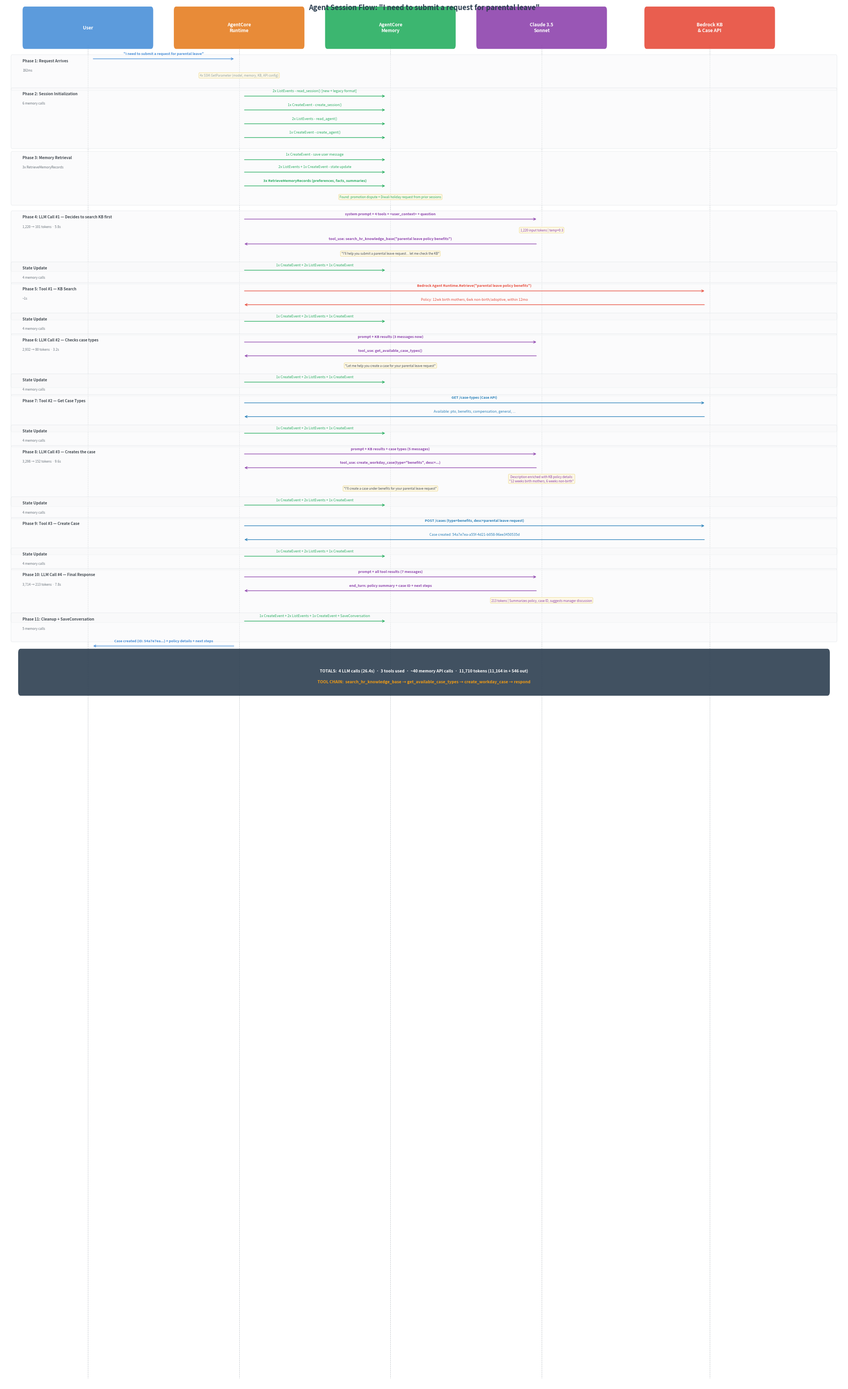

This figure's Python source: (Note: this script raises an exception after producing the figure.)
"""Sequence diagram for parental leave request session."""
import matplotlib.pyplot as plt
import matplotlib.patches as mpatches

fig, ax = plt.subplots(1, 1, figsize=(22, 36))
ax.set_xlim(0, 100)
ax.set_ylim(0, 100)
ax.axis('off')
fig.patch.set_facecolor('white')

# Colors
C_USER = '#4A90D9'
C_AGENT = '#E67E22'
C_MEMORY = '#27AE60'
C_LLM = '#8E44AD'
C_KB = '#E74C3C'
C_CASE = '#2980B9'
C_SSM = '#95A5A6'
C_BG = '#F8F9FA'
C_ARROW = '#2C3E50'

# Swimlane positions
LANES = {
    'User': 10,
    'AgentCore\nRuntime': 28,
    'AgentCore\nMemory': 46,
    'Claude 3.5\nSonnet': 64,
    'Bedrock KB\n& Case API': 84,
}
LANE_COLORS = {
    'User': C_USER,
    'AgentCore\nRuntime': C_AGENT,
    'AgentCore\nMemory': C_MEMORY,
    'Claude 3.5\nSonnet': C_LLM,
    'Bedrock KB\n& Case API': C_KB,
}

# Draw lane headers
for name, x in LANES.items():
    color = LANE_COLORS[name]
    ax.add_patch(mpatches.FancyBboxPatch((x - 7.5, 97), 15, 2.5, boxstyle="round,pad=0.3",
                                          facecolor=color, edgecolor='white', alpha=0.9))
    ax.text(x, 98.25, name, ha='center', va='center', fontsize=8.5, fontweight='bold', color='white')

# Lifelines
for name, x in LANES.items():
    ax.plot([x, x], [97, 0.5], color='#BDC3C7', linewidth=0.7, linestyle='--', zorder=0)


def arrow(fr, to, y, label, color=C_ARROW, fontsize=6.5, bold=False):
    x1, x2 = LANES[fr], LANES[to]
    d = 1 if x2 > x1 else -1
    ax.annotate('', xy=(x2 - d * 0.5, y), xytext=(x1 + d * 0.5, y),
                arrowprops=dict(arrowstyle='->', color=color, lw=1.1))
    mid = (x1 + x2) / 2
    w = 'bold' if bold else 'normal'
    ax.text(mid, y + 0.25, label, ha='center', va='bottom', fontsize=fontsize, color=color, fontweight=w)


def note(x, y, text, color='#6C757D'):
    ax.text(x, y, text, ha='center', va='center', fontsize=5.8, color=color,
            bbox=dict(boxstyle='round,pad=0.3', facecolor='#FFF9E6', edgecolor='#F0E0A0', alpha=0.9))


def phase(y_top, y_bot, label, sub=''):
    ax.add_patch(mpatches.FancyBboxPatch((1, y_bot - 0.15), 98, y_top - y_bot + 0.3,
                                          boxstyle="round,pad=0.15", facecolor=C_BG,
                                          edgecolor='#DEE2E6', alpha=0.5, zorder=0))
    ax.text(2.2, y_top, label, ha='left', va='top', fontsize=7, fontweight='bold', color='#495057')
    if sub:
        ax.text(2.2, y_top - 0.7, sub, ha='left', va='top', fontsize=6, color='#6C757D', style='italic')


# ============================================================
y = 96

# PHASE 1: Request + SSM
phase(96, 94, 'Phase 1: Request Arrives', '192ms')
arrow('User', 'AgentCore\nRuntime', y, '"I need to submit a request for parental leave"', C_USER, bold=True)
y -= 0.9
note(28, y - 0.3, '4x SSM.GetParameter (model, memory, KB, API config)', C_SSM)

# PHASE 2: Session Init
y -= 1.8
phase(y + 0.3, y - 3.5, 'Phase 2: Session Initialization', '6 memory calls')
arrow('AgentCore\nRuntime', 'AgentCore\nMemory', y, '2x ListEvents - read_session() [new + legacy format]', C_MEMORY)
y -= 1.0
arrow('AgentCore\nRuntime', 'AgentCore\nMemory', y, '1x CreateEvent - create_session()', C_MEMORY)
y -= 1.0
arrow('AgentCore\nRuntime', 'AgentCore\nMemory', y, '2x ListEvents - read_agent()', C_MEMORY)
y -= 1.0
arrow('AgentCore\nRuntime', 'AgentCore\nMemory', y, '1x CreateEvent - create_agent()', C_MEMORY)

# PHASE 3: Memory Retrieval
y -= 1.6
phase(y + 0.3, y - 3.0, 'Phase 3: Memory Retrieval', '3x RetrieveMemoryRecords')
arrow('AgentCore\nRuntime', 'AgentCore\nMemory', y, '1x CreateEvent - save user message', C_MEMORY)
y -= 0.9
arrow('AgentCore\nRuntime', 'AgentCore\nMemory', y, '2x ListEvents + 1x CreateEvent - state update', C_MEMORY)
y -= 1.0
arrow('AgentCore\nRuntime', 'AgentCore\nMemory', y, '3x RetrieveMemoryRecords (preferences, facts, summaries)', C_MEMORY, bold=True)
y -= 0.8
note(46, y, 'Found: promotion dispute + Diwali holiday request from prior sessions', C_MEMORY)

# PHASE 4: LLM #1 -> KB Search
y -= 1.6
phase(y + 0.3, y - 3.5, 'Phase 4: LLM Call #1 — Decides to search KB first', '1,220 → 101 tokens · 5.8s')
arrow('AgentCore\nRuntime', 'Claude 3.5\nSonnet', y, 'system prompt + 4 tools + <user_context> + question', C_LLM, bold=True)
y -= 0.8
note(64, y, '1,220 input tokens | temp=0.3', C_LLM)
y -= 1.0
arrow('Claude 3.5\nSonnet', 'AgentCore\nRuntime', y, 'tool_use: search_hr_knowledge_base("parental leave policy benefits")', C_LLM, bold=True)
y -= 0.7
note(46, y, '"I\'ll help you submit a parental leave request... let me check the KB"', '#495057')

# State update
y -= 1.2
phase(y + 0.3, y - 0.7, 'State Update', '4 memory calls')
arrow('AgentCore\nRuntime', 'AgentCore\nMemory', y, '1x CreateEvent + 2x ListEvents + 1x CreateEvent', C_MEMORY)

# PHASE 5: KB Search
y -= 1.5
phase(y + 0.3, y - 1.8, 'Phase 5: Tool #1 — KB Search', '~1s')
arrow('AgentCore\nRuntime', 'Bedrock KB\n& Case API', y, 'Bedrock Agent Runtime.Retrieve("parental leave policy benefits")', C_KB, bold=True)
y -= 1.0
arrow('Bedrock KB\n& Case API', 'AgentCore\nRuntime', y, 'Policy: 12wk birth mothers, 6wk non-birth/adoptive, within 12mo', C_KB)

# State update
y -= 1.2
phase(y + 0.3, y - 0.7, 'State Update', '4 memory calls')
arrow('AgentCore\nRuntime', 'AgentCore\nMemory', y, '1x CreateEvent + 2x ListEvents + 1x CreateEvent', C_MEMORY)

# PHASE 6: LLM #2 -> get_available_case_types
y -= 1.5
phase(y + 0.3, y - 3.0, 'Phase 6: LLM Call #2 — Checks case types', '2,932 → 80 tokens · 3.2s')
arrow('AgentCore\nRuntime', 'Claude 3.5\nSonnet', y, 'prompt + KB results (3 messages now)', C_LLM, bold=True)
y -= 1.0
arrow('Claude 3.5\nSonnet', 'AgentCore\nRuntime', y, 'tool_use: get_available_case_types()', C_LLM, bold=True)
y -= 0.7
note(46, y, '"Let me help you create a case for your parental leave request"', '#495057')

# State update
y -= 1.2
phase(y + 0.3, y - 0.7, 'State Update', '4 memory calls')
arrow('AgentCore\nRuntime', 'AgentCore\nMemory', y, '1x CreateEvent + 2x ListEvents + 1x CreateEvent', C_MEMORY)

# PHASE 7: Case Types API
y -= 1.5
phase(y + 0.3, y - 1.8, 'Phase 7: Tool #2 — Get Case Types', '')
arrow('AgentCore\nRuntime', 'Bedrock KB\n& Case API', y, 'GET /case-types (Case API)', C_CASE, bold=True)
y -= 1.0
arrow('Bedrock KB\n& Case API', 'AgentCore\nRuntime', y, 'Available: pto, benefits, compensation, general, ...', C_CASE)

# State update
y -= 1.2
phase(y + 0.3, y - 0.7, 'State Update', '4 memory calls')
arrow('AgentCore\nRuntime', 'AgentCore\nMemory', y, '1x CreateEvent + 2x ListEvents + 1x CreateEvent', C_MEMORY)

# PHASE 8: LLM #3 -> create_workday_case
y -= 1.5
phase(y + 0.3, y - 3.5, 'Phase 8: LLM Call #3 — Creates the case', '3,298 → 152 tokens · 9.6s')
arrow('AgentCore\nRuntime', 'Claude 3.5\nSonnet', y, 'prompt + KB results + case types (5 messages)', C_LLM, bold=True)
y -= 1.0
arrow('Claude 3.5\nSonnet', 'AgentCore\nRuntime', y, 'tool_use: create_workday_case(type="benefits", desc=...)', C_LLM, bold=True)
y -= 0.8
note(64, y, 'Description enriched with KB policy details:\n"12 weeks birth mothers, 6 weeks non-birth"', C_LLM)
y -= 0.7
note(46, y, '"I\'ll create a case under benefits for your parental leave request"', '#495057')

# State update
y -= 1.2
phase(y + 0.3, y - 0.7, 'State Update', '4 memory calls')
arrow('AgentCore\nRuntime', 'AgentCore\nMemory', y, '1x CreateEvent + 2x ListEvents + 1x CreateEvent', C_MEMORY)

# PHASE 9: Create Case API
y -= 1.5
phase(y + 0.3, y - 1.8, 'Phase 9: Tool #3 — Create Case', '')
arrow('AgentCore\nRuntime', 'Bedrock KB\n& Case API', y, 'POST /cases (type=benefits, desc=parental leave request)', C_CASE, bold=True)
y -= 1.0
arrow('Bedrock KB\n& Case API', 'AgentCore\nRuntime', y, 'Case created: 54a7e7ea-a55f-4d21-b058-96ee3450535d', C_CASE)

# State update
y -= 1.2
phase(y + 0.3, y - 0.7, 'State Update', '4 memory calls')
arrow('AgentCore\nRuntime', 'AgentCore\nMemory', y, '1x CreateEvent + 2x ListEvents + 1x CreateEvent', C_MEMORY)

# PHASE 10: LLM #4 -> Final response
y -= 1.5
phase(y + 0.3, y - 3.0, 'Phase 10: LLM Call #4 — Final Response', '3,714 → 213 tokens · 7.8s')
arrow('AgentCore\nRuntime', 'Claude 3.5\nSonnet', y, 'prompt + all tool results (7 messages)', C_LLM, bold=True)
y -= 1.0
arrow('Claude 3.5\nSonnet', 'AgentCore\nRuntime', y, 'end_turn: policy summary + case ID + next steps', C_LLM, bold=True)
y -= 0.7
note(64, y, '213 tokens | Summarizes policy, case ID, suggests manager discussion', C_LLM)

# PHASE 11: Cleanup
y -= 1.5
phase(y + 0.3, y - 1.2, 'Phase 11: Cleanup + SaveConversation', '5 memory calls')
arrow('AgentCore\nRuntime', 'AgentCore\nMemory', y, '1x CreateEvent + 2x ListEvents + 1x CreateEvent + SaveConversation', C_MEMORY)

# Response to user
y -= 1.8
arrow('AgentCore\nRuntime', 'User', y, 'Case created (ID: 54a7e7ea...) + policy details + next steps', C_USER, bold=True)

# Summary box
y -= 1.8
lines = [
    "TOTALS:  4 LLM calls (26.4s)  ·  3 tools used  ·  ~40 memory API calls  ·  11,710 tokens (11,164 in + 546 out)",
    "TOOL CHAIN:  search_hr_knowledge_base → get_available_case_types → create_workday_case → respond",
]
ax.add_patch(mpatches.FancyBboxPatch((2, y - 1.5), 96, 2.8, boxstyle="round,pad=0.3",
                                      facecolor='#2C3E50', edgecolor='none', alpha=0.9))
ax.text(50, y, lines[0], ha='center', va='center', fontsize=7.5, color='white', fontweight='bold')
ax.text(50, y - 0.8, lines[1], ha='center', va='center', fontsize=7.5, color='#F39C12', fontweight='bold')

# Title
ax.text(50, 99.7, 'Agent Session Flow: "I need to submit a request for parental leave"',
        ha='center', va='center', fontsize=13, fontweight='bold', color='#2C3E50')

plt.tight_layout()
import os
output_path = os.path.join(os.path.dirname(os.path.abspath(__file__)), 'parental_leave_sequence_diagram.png')
plt.savefig(output_path, dpi=150, bbox_inches='tight', facecolor='white')
print(f"Saved: {output_path}")
